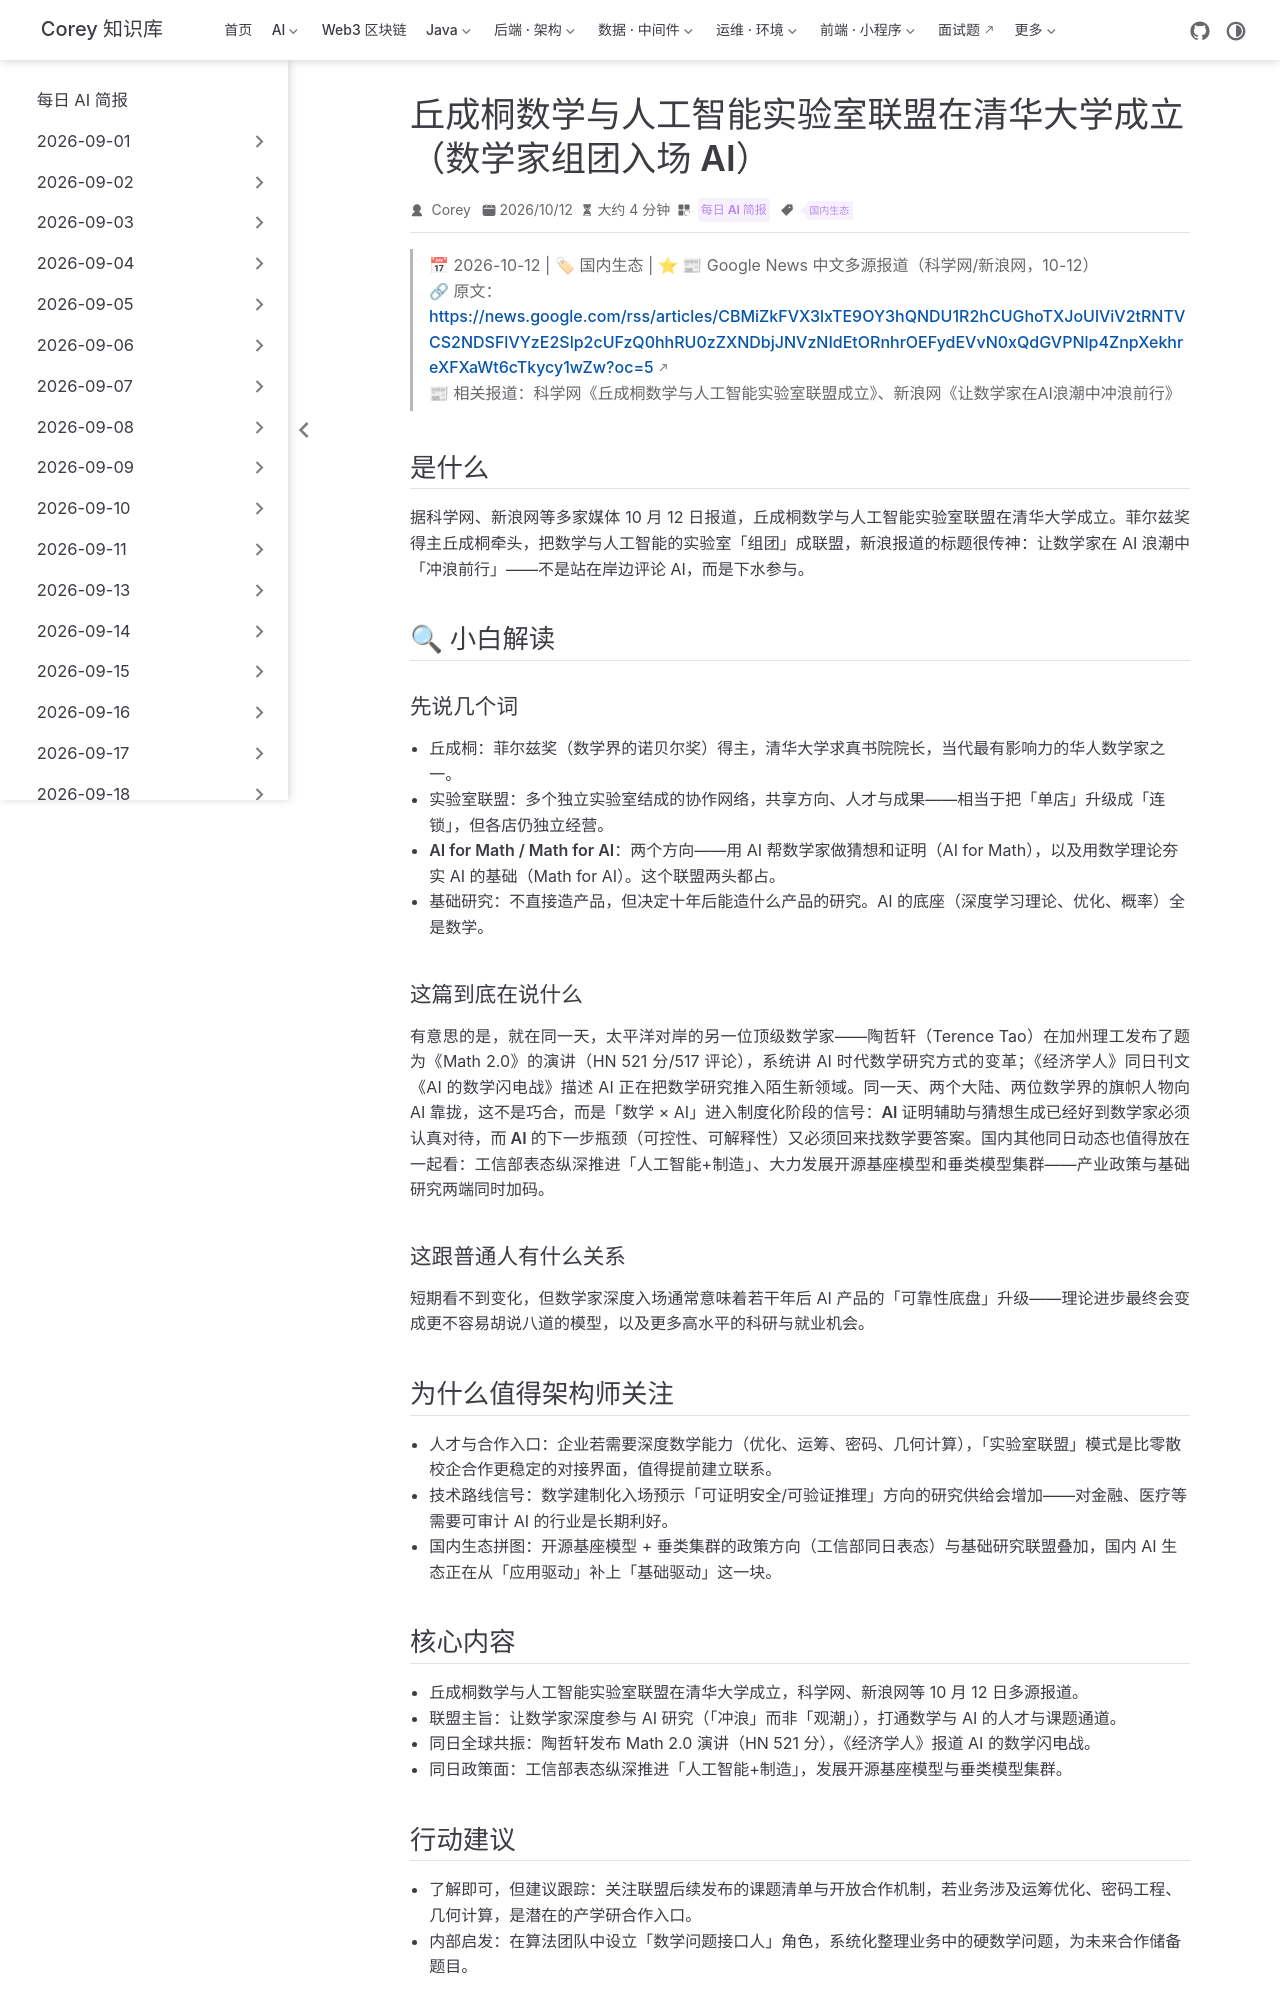

repository: code-corey/code-corey.github.io · page: News/2026-10-13/10-yau-math-ai-labs.html · generator: jekyll

---
title: "丘成桐数学与人工智能实验室联盟在清华大学成立（数学家组团入场 AI）"
shortTitle: "丘成桐数学AI联盟"
sidebarGroup: "2026-10-13"
order: 10
date: 2026-10-12
category:
  - "每日 AI 简报"
tag:
  - "国内生态"
description: "10 月 12 日多家科技媒体报道：丘成桐数学与人工智能实验室联盟在清华大学成立，主旨让数学家深度参与 AI 浪潮；同日陶哲轩 Math 2.0 演讲刷屏 HN，数学×AI 成跨太平洋共振。"
---

# 丘成桐数学与人工智能实验室联盟在清华大学成立（数学家组团入场 AI）

> 📅 2026-10-12 | 🏷 国内生态 | ⭐ 📰 Google News 中文多源报道（科学网/新浪网，10-12）
> 🔗 原文：https://news.google.com/rss/articles/CBMiZkFVX3lxTE9OY3hQNDU1R2hCUGhoTXJoUlViV2tRNTVCS2NDSFlVYzE2Slp2cUFzQ0hhRU0zZXNDbjJNVzNIdEtORnhrOEFydEVvN0xQdGVPNlp4ZnpXekhreXFXaWt6cTkycy1wZw?oc=5
> 📰 相关报道：科学网《丘成桐数学与人工智能实验室联盟成立》、新浪网《让数学家在AI浪潮中冲浪前行》

## 是什么

据科学网、新浪网等多家媒体 10 月 12 日报道，**丘成桐数学与人工智能实验室联盟在清华大学成立**。菲尔兹奖得主丘成桐牵头，把数学与人工智能的实验室「组团」成联盟，新浪报道的标题很传神：让数学家在 AI 浪潮中「冲浪前行」——不是站在岸边评论 AI，而是下水参与。

## 🔍 小白解读

### 先说几个词

- **丘成桐**：菲尔兹奖（数学界的诺贝尔奖）得主，清华大学求真书院院长，当代最有影响力的华人数学家之一。
- **实验室联盟**：多个独立实验室结成的协作网络，共享方向、人才与成果——相当于把「单店」升级成「连锁」，但各店仍独立经营。
- **AI for Math / Math for AI**：两个方向——用 AI 帮数学家做猜想和证明（AI for Math），以及用数学理论夯实 AI 的基础（Math for AI）。这个联盟两头都占。
- **基础研究**：不直接造产品，但决定十年后能造什么产品的研究。AI 的底座（深度学习理论、优化、概率）全是数学。

### 这篇到底在说什么

有意思的是，就在同一天，太平洋对岸的另一位顶级数学家——陶哲轩（Terence Tao）在加州理工发布了题为《Math 2.0》的演讲（HN 521 分/517 评论），系统讲 AI 时代数学研究方式的变革；《经济学人》同日刊文《AI 的数学闪电战》描述 AI 正在把数学研究推入陌生新领域。同一天、两个大陆、两位数学界的旗帜人物向 AI 靠拢，这不是巧合，而是「数学 × AI」进入制度化阶段的信号：**AI 证明辅助与猜想生成已经好到数学家必须认真对待，而 AI 的下一步瓶颈（可控性、可解释性）又必须回来找数学要答案**。国内其他同日动态也值得放在一起看：工信部表态纵深推进「人工智能+制造」、大力发展开源基座模型和垂类模型集群——产业政策与基础研究两端同时加码。

### 这跟普通人有什么关系

短期看不到变化，但数学家深度入场通常意味着若干年后 AI 产品的「可靠性底盘」升级——理论进步最终会变成更不容易胡说八道的模型，以及更多高水平的科研与就业机会。

## 为什么值得架构师关注

- **人才与合作入口**：企业若需要深度数学能力（优化、运筹、密码、几何计算），「实验室联盟」模式是比零散校企合作更稳定的对接界面，值得提前建立联系。
- **技术路线信号**：数学建制化入场预示「可证明安全/可验证推理」方向的研究供给会增加——对金融、医疗等需要可审计 AI 的行业是长期利好。
- **国内生态拼图**：开源基座模型 + 垂类集群的政策方向（工信部同日表态）与基础研究联盟叠加，国内 AI 生态正在从「应用驱动」补上「基础驱动」这一块。
